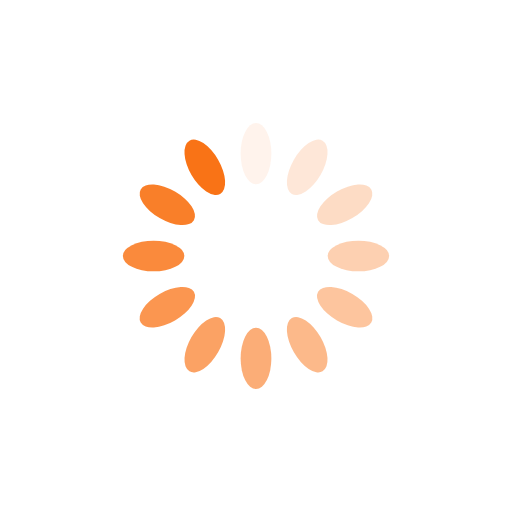
t = 0.00 s
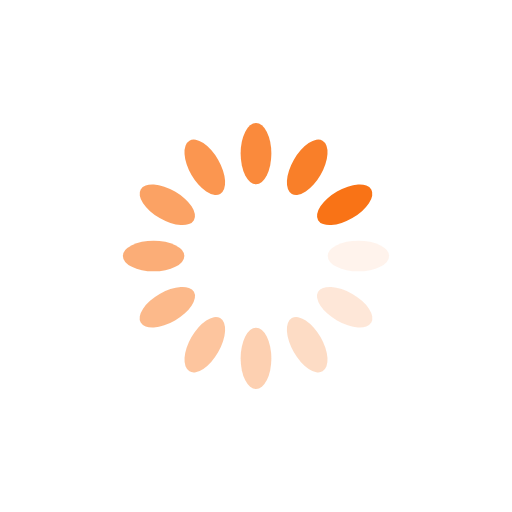
t = 0.25 s
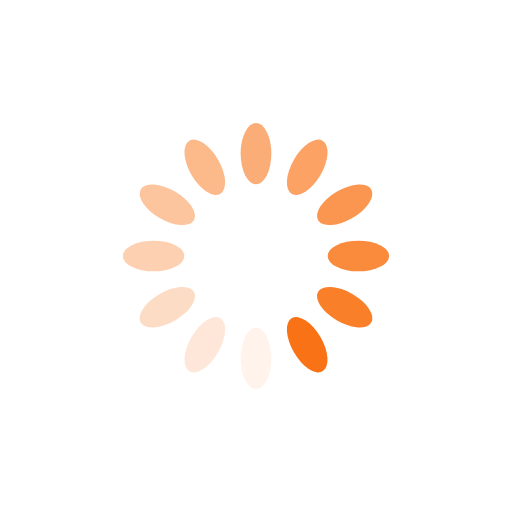
t = 0.50 s
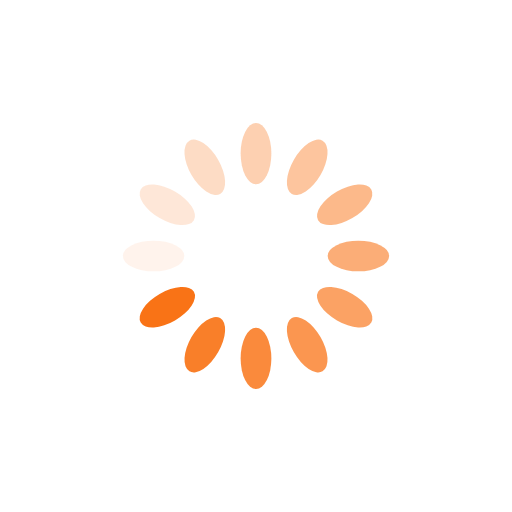
t = 0.75 s

The animated SVG that drew these frames (rendered in a browser with its animation timeline set to each time). Animation: 12 SMIL elements (animate=12); one cycle of 1.00 s, repeats indefinitely.

<?xml version="1.0" encoding="utf-8"?>
<svg xmlns="http://www.w3.org/2000/svg" xmlns:xlink="http://www.w3.org/1999/xlink" style="margin: auto; background: rgb(255, 255, 255); display: block; shape-rendering: auto;" width="200px" height="200px" viewBox="0 0 100 100" preserveAspectRatio="xMidYMid">
<g transform="rotate(0 50 50)">
  <rect x="47" y="24" rx="3" ry="6" width="6" height="12" fill="#f97316">
    <animate attributeName="opacity" values="1;0" keyTimes="0;1" dur="1s" begin="-0.9166666666666666s" repeatCount="indefinite"></animate>
  </rect>
</g><g transform="rotate(30 50 50)">
  <rect x="47" y="24" rx="3" ry="6" width="6" height="12" fill="#f97316">
    <animate attributeName="opacity" values="1;0" keyTimes="0;1" dur="1s" begin="-0.8333333333333334s" repeatCount="indefinite"></animate>
  </rect>
</g><g transform="rotate(60 50 50)">
  <rect x="47" y="24" rx="3" ry="6" width="6" height="12" fill="#f97316">
    <animate attributeName="opacity" values="1;0" keyTimes="0;1" dur="1s" begin="-0.75s" repeatCount="indefinite"></animate>
  </rect>
</g><g transform="rotate(90 50 50)">
  <rect x="47" y="24" rx="3" ry="6" width="6" height="12" fill="#f97316">
    <animate attributeName="opacity" values="1;0" keyTimes="0;1" dur="1s" begin="-0.6666666666666666s" repeatCount="indefinite"></animate>
  </rect>
</g><g transform="rotate(120 50 50)">
  <rect x="47" y="24" rx="3" ry="6" width="6" height="12" fill="#f97316">
    <animate attributeName="opacity" values="1;0" keyTimes="0;1" dur="1s" begin="-0.5833333333333334s" repeatCount="indefinite"></animate>
  </rect>
</g><g transform="rotate(150 50 50)">
  <rect x="47" y="24" rx="3" ry="6" width="6" height="12" fill="#f97316">
    <animate attributeName="opacity" values="1;0" keyTimes="0;1" dur="1s" begin="-0.5s" repeatCount="indefinite"></animate>
  </rect>
</g><g transform="rotate(180 50 50)">
  <rect x="47" y="24" rx="3" ry="6" width="6" height="12" fill="#f97316">
    <animate attributeName="opacity" values="1;0" keyTimes="0;1" dur="1s" begin="-0.4166666666666667s" repeatCount="indefinite"></animate>
  </rect>
</g><g transform="rotate(210 50 50)">
  <rect x="47" y="24" rx="3" ry="6" width="6" height="12" fill="#f97316">
    <animate attributeName="opacity" values="1;0" keyTimes="0;1" dur="1s" begin="-0.3333333333333333s" repeatCount="indefinite"></animate>
  </rect>
</g><g transform="rotate(240 50 50)">
  <rect x="47" y="24" rx="3" ry="6" width="6" height="12" fill="#f97316">
    <animate attributeName="opacity" values="1;0" keyTimes="0;1" dur="1s" begin="-0.25s" repeatCount="indefinite"></animate>
  </rect>
</g><g transform="rotate(270 50 50)">
  <rect x="47" y="24" rx="3" ry="6" width="6" height="12" fill="#f97316">
    <animate attributeName="opacity" values="1;0" keyTimes="0;1" dur="1s" begin="-0.16666666666666666s" repeatCount="indefinite"></animate>
  </rect>
</g><g transform="rotate(300 50 50)">
  <rect x="47" y="24" rx="3" ry="6" width="6" height="12" fill="#f97316">
    <animate attributeName="opacity" values="1;0" keyTimes="0;1" dur="1s" begin="-0.08333333333333333s" repeatCount="indefinite"></animate>
  </rect>
</g><g transform="rotate(330 50 50)">
  <rect x="47" y="24" rx="3" ry="6" width="6" height="12" fill="#f97316">
    <animate attributeName="opacity" values="1;0" keyTimes="0;1" dur="1s" begin="0s" repeatCount="indefinite"></animate>
  </rect>
</g>
<!-- [ldio] generated by https://loading.io/ --></svg>